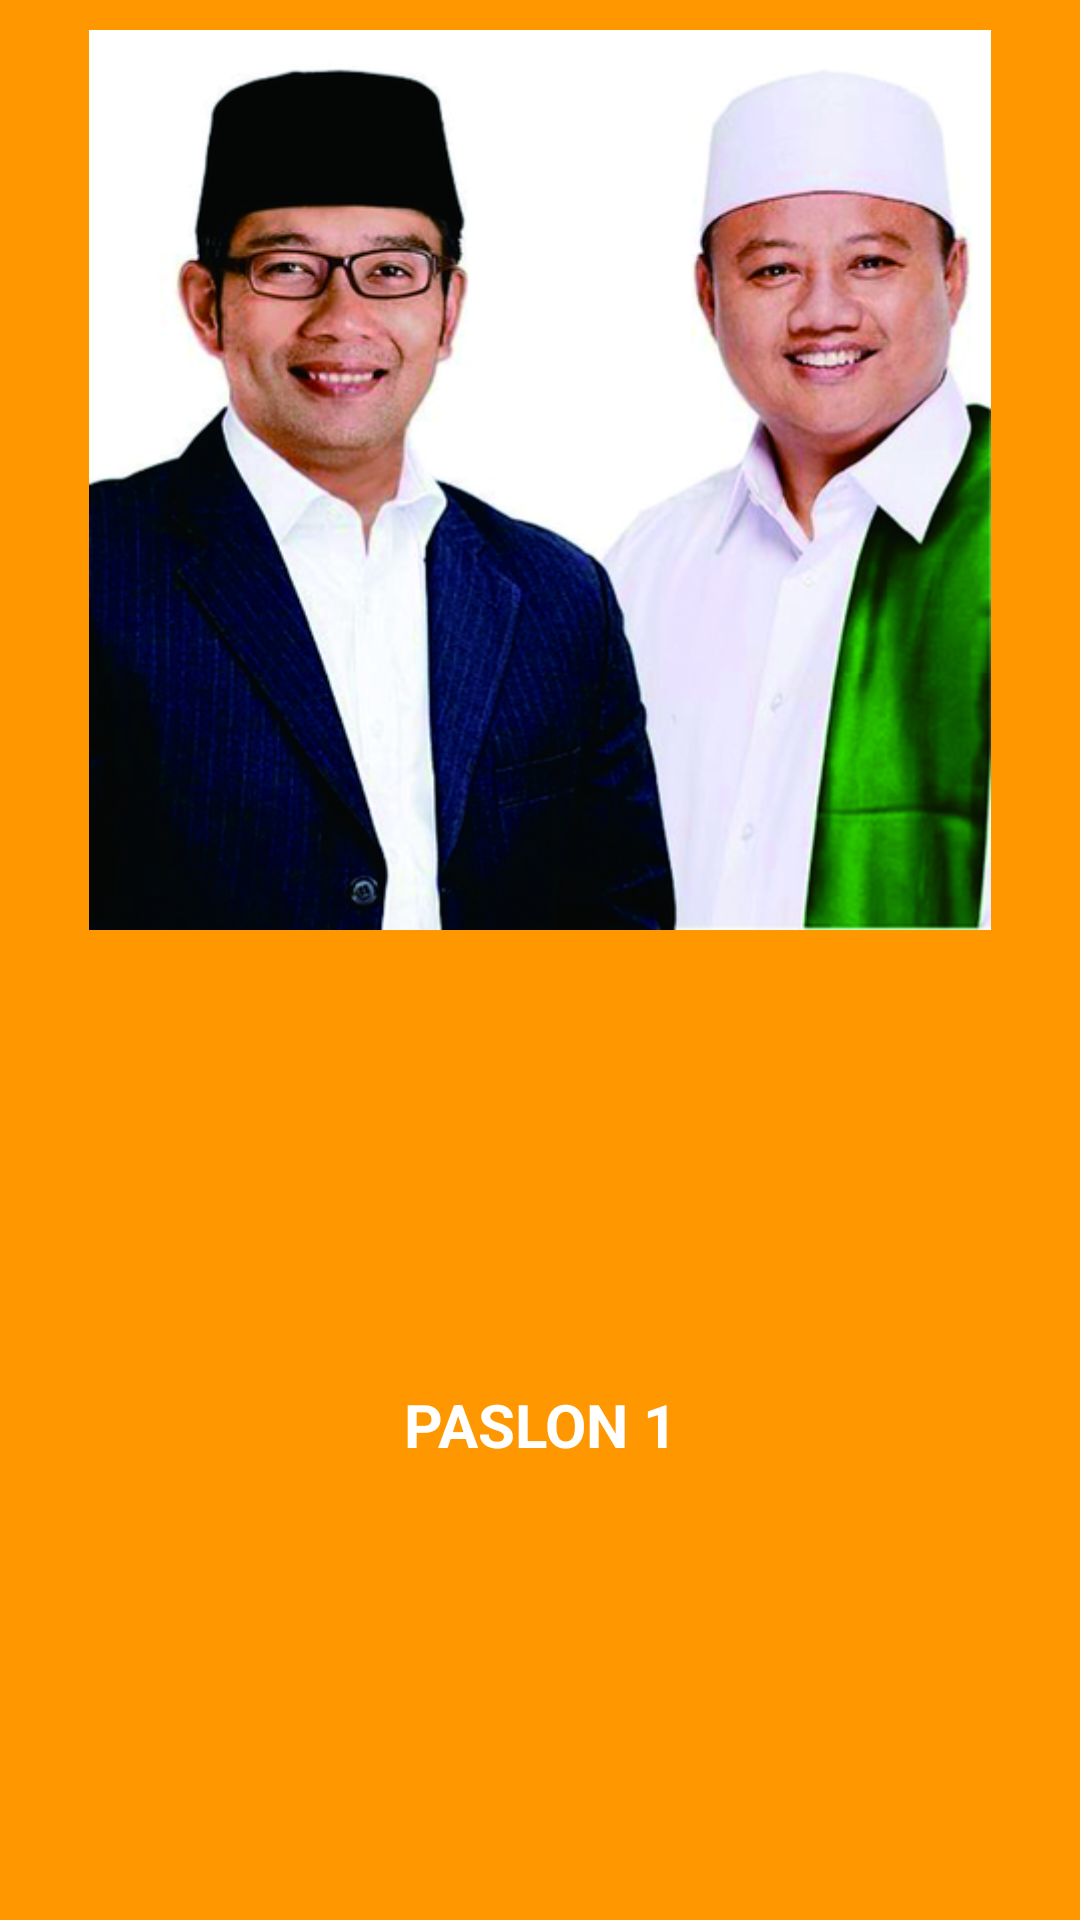

The Android layout XML behind this screen, and the referenced resources:
<!-- AndroidManifest.xml: application theme AppTheme -->
<!-- res/layout/dialog_paslon.xml -->
<?xml version="1.0" encoding="utf-8"?>
<LinearLayout xmlns:android="http://schemas.android.com/apk/res/android"
    android:layout_width="wrap_content"
    android:layout_height="wrap_content"
    android:orientation="vertical"
    android:background="@color/colorAccent">

    <ImageView
        android:layout_marginTop="10dp"
        android:id="@+id/image_paslon"
        android:layout_width="match_parent"
        android:layout_height="300dp"
        android:src="@drawable/no_1"/>

    <TextView
        android:id="@+id/text_kandidat_nama"
        android:layout_width="match_parent"
        android:layout_height="match_parent"
        android:layout_marginTop="10dp"
        android:layout_marginBottom="10dp"
        android:text="PASLON 1"
        android:textColor="@color/colorText"
        android:textStyle="bold"
        android:textSize="20sp"
        android:gravity="center"/>

</LinearLayout>
<!-- resources referenced by this layout -->
<resources>
  <color name="colorAccent">#FF9800</color>
  <color name="colorText">#FFFFFF</color>
  <!-- drawable no_1: png bitmap (drawable, 216209 bytes) -->
  <style name="AppTheme" parent="Theme.AppCompat.Light.DarkActionBar">
          
          <item name="colorPrimary">@color/colorPrimary</item>
          <item name="colorPrimaryDark">@color/colorPrimaryDark</item>
          <item name="colorAccent">@color/colorAccent</item>
      </style>
  <color name="colorPrimary">#FF5722</color>
  <color name="colorPrimaryDark">#E64A19</color>
</resources>
